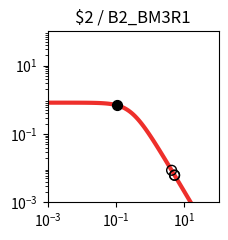

Write Python code to recreate this figure. (Note: this script raises an exception after producing the figure.)
import matplotlib.pyplot as plt
import matplotlib.ticker as ticker
import numpy as np

fig, ax = plt.subplots(figsize=(2.5,2.5))

plt.xlim(1.000000e-03, 1.000000e+02)
plt.ylim(1.000000e-03, 1.000000e+02)

x = np.array([1.000000e-03,1.122018e-03,1.258925e-03,1.412538e-03,1.584893e-03,1.778279e-03,1.995262e-03,2.238721e-03,2.511886e-03,2.818383e-03,3.162278e-03,3.548134e-03,3.981072e-03,4.466836e-03,5.011872e-03,5.623413e-03,6.309573e-03,7.079458e-03,7.943282e-03,8.912509e-03,1.000000e-02,1.122018e-02,1.258925e-02,1.412538e-02,1.584893e-02,1.778279e-02,1.995262e-02,2.238721e-02,2.511886e-02,2.818383e-02,3.162278e-02,3.548134e-02,3.981072e-02,4.466836e-02,5.011872e-02,5.623413e-02,6.309573e-02,7.079458e-02,7.943282e-02,8.912509e-02,1.000000e-01,1.122018e-01,1.258925e-01,1.412538e-01,1.584893e-01,1.778279e-01,1.995262e-01,2.238721e-01,2.511886e-01,2.818383e-01,3.162278e-01,3.548134e-01,3.981072e-01,4.466836e-01,5.011872e-01,5.623413e-01,6.309573e-01,7.079458e-01,7.943282e-01,8.912509e-01,1.000000e+00,1.122018e+00,1.258925e+00,1.412538e+00,1.584893e+00,1.778279e+00,1.995262e+00,2.238721e+00,2.511886e+00,2.818383e+00,3.162278e+00,3.548134e+00,3.981072e+00,4.466836e+00,5.011872e+00,5.623413e+00,6.309573e+00,7.079458e+00,7.943282e+00,8.912509e+00,1.000000e+01,1.122018e+01,1.258925e+01,1.412538e+01,1.584893e+01,1.778279e+01,1.995262e+01,2.238721e+01,2.511886e+01,2.818383e+01,3.162278e+01,3.548134e+01,3.981072e+01,4.466836e+01,5.011872e+01,5.623413e+01,6.309573e+01,7.079458e+01,7.943282e+01,8.912509e+01,1.000000e+02,])
y = np.array([8.219400e-01,8.219271e-01,8.219115e-01,8.218926e-01,8.218696e-01,8.218416e-01,8.218078e-01,8.217666e-01,8.217167e-01,8.216560e-01,8.215824e-01,8.214931e-01,8.213846e-01,8.212530e-01,8.210933e-01,8.208994e-01,8.206642e-01,8.203787e-01,8.200325e-01,8.196125e-01,8.191032e-01,8.184856e-01,8.177371e-01,8.168303e-01,8.157319e-01,8.144024e-01,8.127941e-01,8.108499e-01,8.085021e-01,8.056697e-01,8.022576e-01,7.981536e-01,7.932271e-01,7.873270e-01,7.802807e-01,7.718935e-01,7.619500e-01,7.502167e-01,7.364483e-01,7.203966e-01,7.018247e-01,6.805248e-01,6.563407e-01,6.291939e-01,5.991091e-01,5.662382e-01,5.308754e-01,4.934599e-01,4.545641e-01,4.148627e-01,3.750891e-01,3.359820e-01,2.982313e-01,2.624319e-01,2.290505e-01,1.984097e-01,1.706879e-01,1.459329e-01,1.240842e-01,1.049986e-01,8.847644e-02,7.428478e-02,6.217651e-02,5.190485e-02,4.323354e-02,3.594326e-02,2.983521e-02,2.473248e-02,2.047991e-02,1.694300e-02,1.400624e-02,1.157120e-02,9.554497e-03,7.885857e-03,6.506302e-03,5.366496e-03,4.425283e-03,3.648409e-03,3.007416e-03,2.478699e-03,2.042701e-03,1.683237e-03,1.386922e-03,1.142697e-03,9.414293e-04,7.755779e-04,6.389218e-04,5.263289e-04,4.335671e-04,3.571467e-04,2.941914e-04,2.423301e-04,1.996089e-04,1.644177e-04,1.354297e-04,1.115518e-04,9.188336e-05,7.568249e-05,6.233794e-05,5.134620e-05,4.229247e-05,])
c = "#ee2f2b"

hi_x = np.array([1.066332e-01,])
hi_y = np.array([6.902905e-01,])
lo_x = np.array([4.217878e+00,5.149326e+00,5.147902e+00,])
lo_y = np.array([8.677468e-03,6.218535e-03,6.221410e-03,])

plt.loglog(x,y,lw=3,color=c)
plt.scatter(hi_x,hi_y,marker='o',s=50,color='black',zorder=10)
plt.scatter(lo_x,lo_y,marker='o',s=50,edgecolors='black',color='none',zorder=10)

plt.title("$2 / B2_BM3R1")

ax.xaxis.set_major_locator(ticker.LogLocator(numticks=3))
ax.yaxis.set_major_locator(ticker.LogLocator(numticks=3))

ax.set_aspect('equal')
plt.tight_layout()

plt.savefig("/content/output/0x99/response_plot_$2_B2_BM3R1.png", bbox_inches='tight')
